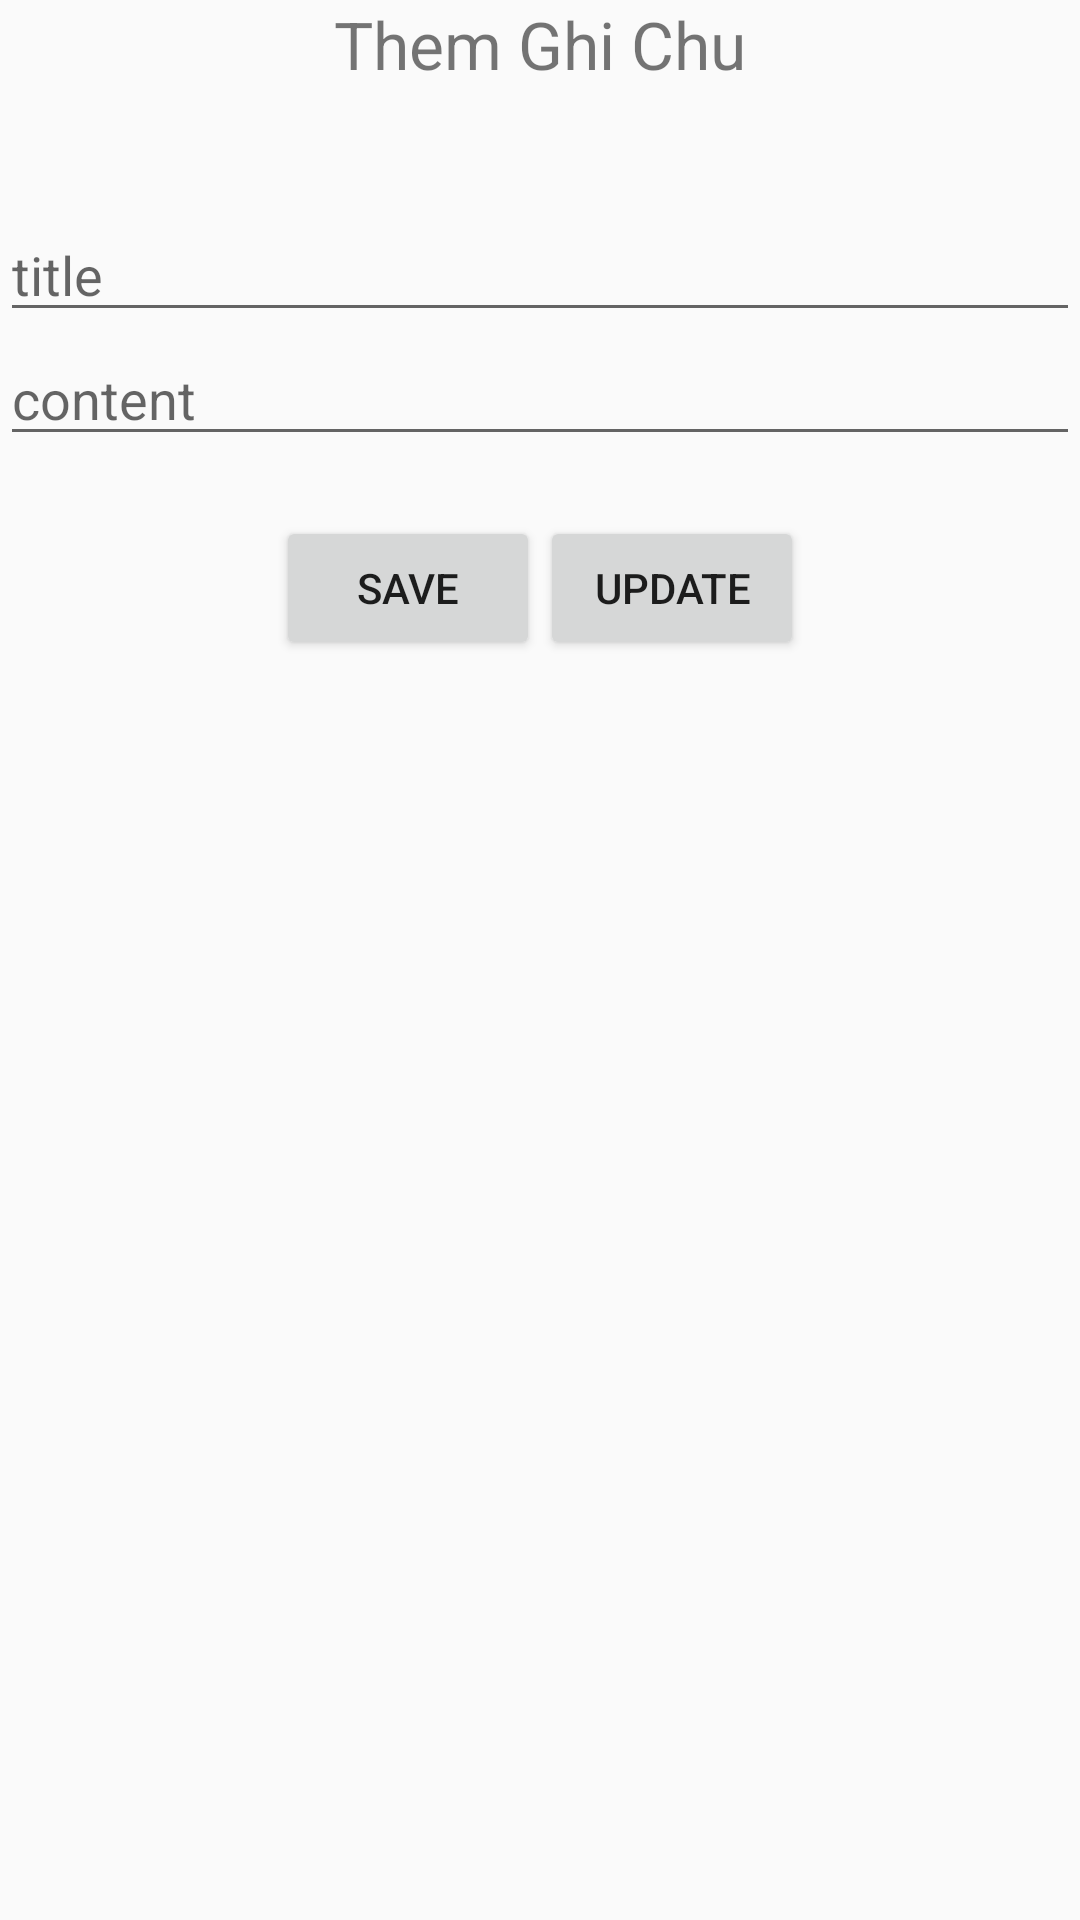

Reconstruct the res/layout file that produces this screen, plus the resources it refers to.
<!-- AndroidManifest.xml: application theme AppTheme -->
<!-- res/layout/activity_them_ghi_chu.xml -->
<?xml version="1.0" encoding="utf-8"?>

<LinearLayout xmlns:android="http://schemas.android.com/apk/res/android"
    android:layout_width="match_parent"
    android:layout_height="match_parent"
    android:fitsSystemWindows="true"
    android:orientation="vertical"
    android:background="@drawable/notelist"
    >

    <TextView
        android:layout_width="wrap_content"
        android:layout_height="wrap_content"
        android:text="Them Ghi Chu"
       android:textSize="22dp"
        android:layout_gravity="center"/>

    <EditText
        android:id="@+id/edttitle"
        android:layout_width="match_parent"
        android:layout_height="wrap_content"
        android:layout_marginTop="40dp"
        android:hint="title" />


    <EditText
        android:id="@+id/edtcontent"
        android:layout_width="match_parent"
        android:layout_height="wrap_content"
        android:hint="content"
         />

    <LinearLayout
        android:layout_width="wrap_content"
        android:layout_height="wrap_content"
        android:layout_gravity="center"
        android:layout_marginTop="20dp">

        <Button
            android:id="@+id/save"
            android:layout_width="wrap_content"
            android:layout_height="wrap_content"
            android:onClick="add"
            android:text="Save" />
        <Button
            android:id="@+id/update"
            android:layout_width="wrap_content"
            android:layout_height="wrap_content"
            android:text="Update" />

    </LinearLayout>

</LinearLayout>
<!-- resources referenced by this layout -->
<resources>
  <style name="AppTheme" parent="Theme.AppCompat.Light.DarkActionBar">
          
          <item name="colorPrimary">@color/colorPrimary</item>
          <item name="colorPrimaryDark">@color/colorPrimaryDark</item>
          <item name="colorAccent">@color/colorAccent</item>
      </style>
  <color name="colorPrimary">#008577</color>
  <color name="colorPrimaryDark">#00574B</color>
  <color name="colorAccent">#D81B60</color>
</resources>
